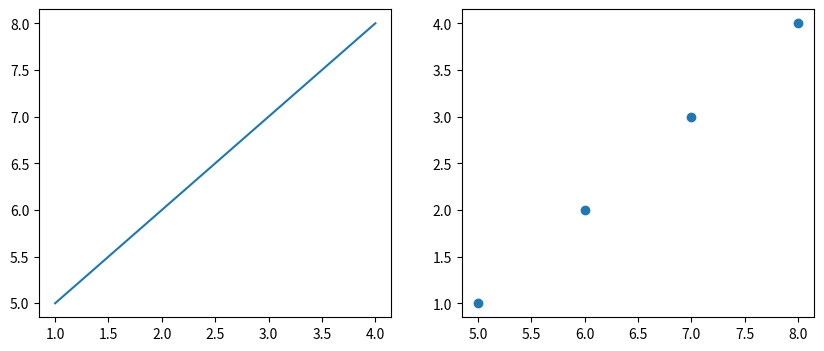
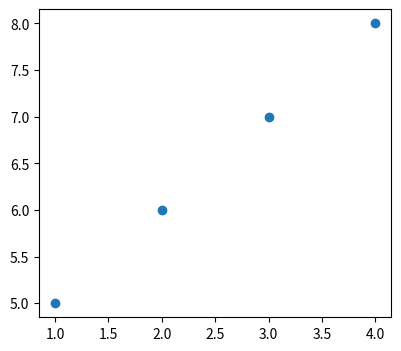
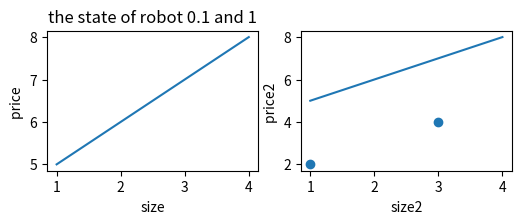

These figures' Python source, in order:
# import sample
#
#
# agent1 = sample.AlphaAgent()
# print(agent1.id)
# print(sample.AlphaAgent.number_of_agent)
# print(agent1.number_of_agent)
#
# agent2 = sample.AlphaAgent()
# print(agent2.id)
# print(sample.AlphaAgent.number_of_agent)
# print(agent2.number_of_agent)
#
# # test floodFill
# image = [
#     [0, 0, 0, 0, 0, 0, 0, 0, 0, 0],
#     [0, 0, 0, 0, 0, 0, 0, 0, 0, 0],
#     [0, 0, 1, 1, 1, 1, 0, 0, 0, 0],
#     [0, 0, 1, 0, 0, 1, 0, 0, 0, 0],
#     [0, 0, 1, 0, 0, 1, 0, 0, 0, 0],
#     [0, 0, 1, 0, 0, 1, 0, 0, 0, 0],
#     [0, 0, 1, 0, 0, 1, 0, 0, 0, 0],
#     [0, 0, 1, 1, 1, 1, 0, 0, 0, 0],
#     [0, 0, 0, 0, 0, 0, 0, 0, 0, 0],
#     [0, 0, 0, 1, 1, 1, 0, 0, 1, 1],
#     [0, 0, 0, 1, 0, 0, 1, 0, 1, 1],
#     [0, 0, 0, 1, 0, 0, 1, 1, 1, 1],
#     [0, 0, 0, 1, 1, 1, 1, 0, 0, 0],
# ]
#
# print(sample.floodFill(image, 3, 3, 1))
from math import *
import numpy as np
import matplotlib.pyplot as plt
import random
import time
# a=np.zeros((4,6,6))
# a[1,3,5]=2
# print(a[1])
# b=np.zeros((10,4))
# b[0,:2]=[1,2]
# print(b)
# n=np.array(b)[0,:2]
# print(n)

neighbour=[[1,2,3,4],[5,6,7,8]]
for n in neighbour:
    print(n)
print(len(neighbour))

testM=np.array([[1,2,3,4],
       [3,4,5,6]])

print(testM[-1])
newrow=np.zeros(4)
testM=np.append(testM,[newrow],axis=0)
print(testM)

a=np.array([1,2,3])
print(a*0.1)

print(np.zeros(4))
for m in testM:
    m=np.append(m,1)
    print(m)

a=[1,2,3,4,5]
b=[6,7,8,9,10]

for i,j in zip(a,b):
    print(i+j)

print(5//2)

fig1=plt.figure('Figure 1 with subplots', figsize=(10,4))
subfig1=fig1.add_subplot(121)
subfig1.plot([1,2,3,4],[5,6,7,8])
subfig2=fig1.add_subplot(122)
subfig2.scatter([5,6,7,8],[1,2,3,4])

fig2=plt.figure('Figure 2 with subplots', figsize=(10,4))
subfig1=fig2.add_subplot(121)
subfig1.scatter([1,2,3,4],[5,6,7,8])

grid=np.zeros((4,4))
grid[:,1]=1
print(grid)

a_k=np.array([1,2])
a=np.array([1,1])
b=np.array([1,4])
c=[1,2,3]
c_n=np.array(b)
print(c)

norm=np.linalg.norm(a-b)
print(norm.shape)
print(a_k.shape)
print(a_k/norm)

neighbour=[]
n1=[1,2]
n2=[3,4]
neighbour.append(n1)
neighbour.append(n2)
print(neighbour)
for n in neighbour:
    n.append(0)
    print(n)

neighbour=[[1,2,3,4]]
print(len(neighbour))

nn=np.zeros(0)
print(nn)

nnn=np.array([1,2,3])
print(2*nnn)

a=np.array([[2,2,3,4],[5,6,7,8]])
b=[]
for aa in a:
    aa = np.append(aa, [1, 2])
    print(aa)
    b.append(aa)

print(a)
print(b)
print(len(b))
print(b[1])

fig1 = plt.figure('Figure1',figsize = (6,4))
fig1.add_subplot(221)
plt.plot([1,2,3,4],[5,6,7,8])
plt.xlabel("size")
plt.ylabel("price ")
robot=0.1
t=1
plt.title("the state of robot %1.1f" %robot +" and %i" %t)
fig1.add_subplot(222)
plt.plot([1,2,3,4],[5,6,7,8])
plt.xlabel("size2")
plt.ylabel("price2 ")

# fix the random value generator
n1=np.random.uniform(1,3)
print(n1)
n1=np.random.uniform(1,3)
print(n1)

np.random.seed(1)
n2=np.random.uniform(1,3)
np.random.seed(1)
n3=np.random.uniform(1,3)
print(n2,n3)
np.random.seed(1)
n2=np.random.uniform(1,3)
np.random.seed(1)
n3=np.random.uniform(1,3)
print(n2,n3)

# flip the matrix upside down
m1=np.array([[1,2,3,4],[6,7,8,9]])
print(np.flipud(m1))
print(m1)
matrix=np.array([[1,2,3,4,4,5,7],[5,6,7,8,6,7,8],[1,2,3,4,5,6,6]])
# test np.sum
start = time.time()
print(np.sum(matrix))
end=time.time()
print(end-start)

start = time.time()
sum=0
for i in range(len(matrix)):
    for j in range(len(matrix[0])):
        sum+=matrix[i,j]
print(sum)
end=time.time()
print(end-start)


matrix1=np.array([[1,0,1,1,0],[1,1,0,0,1]])
matrix2=np.array([[1,0,0,0,0],[0,0,1,1,1]])

m=1*np.logical_or(matrix2,matrix1)
m1=np.logical_or(matrix2,matrix1)
m1.astype(int)
print(m)
print(m1)


def get_angle(p1, p2):
    '''
    Args:
        p1: [x1,y1] of the first point
        p2: [x2,y2] of the second point
    Returns:
        angle of the line
    '''
    dx = p2[0] - p1[0]
    dy = p2[1] - p1[1]
    angle = atan2(dy, dx) * 180 / pi

    return [angle, p2[0], p2[1]]
print(get_angle([1,2],[8,3]))
a=[]
a.append(get_angle([1,2],[8,3]))
a.append(get_angle([1,2],[4,3]))
print(a)
b=3.8
if b in range(2,4):
    print(b)

nums=[1,2,3,4,5,6]
maxn=max(nums)
max_index=nums.index(maxn)
print(maxn,max_index)
m=[[1,2,3,4],[6,7,8,9],[3,4,5,6]]
print(m[1][:])
mm=np.array([])
print(mm)

nnn=np.array([1,1,1,1])
nnn=np.vstack((nnn,[1,2,3,4]))
nnn=np.vstack((nnn,[1,2,3,4]))
print(nnn[1:])

matrixs=[]
mmm=np.vstack((nnn,[1,2,3,4]))
matrixs.append(nnn)
matrixs.append(mmm)
print(matrixs)
for m in matrixs:
    print(m[:,0])

values = np.array([3,6,1,5])
index_min = np.argmin(values)
print(index_min)

print(cos(180/180*pi))




nums=[[1,2,3,4,4],[4,3,4,3,2]]
print(len(nums[0]))

num_iter=10
nn=np.array([1,3])
circle_scanned=np.zeros((num_iter,2))
for i in range(10):
    len_clos=1
    circle_scanned[i]=nn

print(circle_scanned)
print(len_clos)

p1=np.array([1,2])
x,y=p1
print(x,y)
print(1%2)
print(4%2)

end_points=np.array([[1,2],[3,4]])
plt.scatter(end_points[:,0],end_points[:,1])


